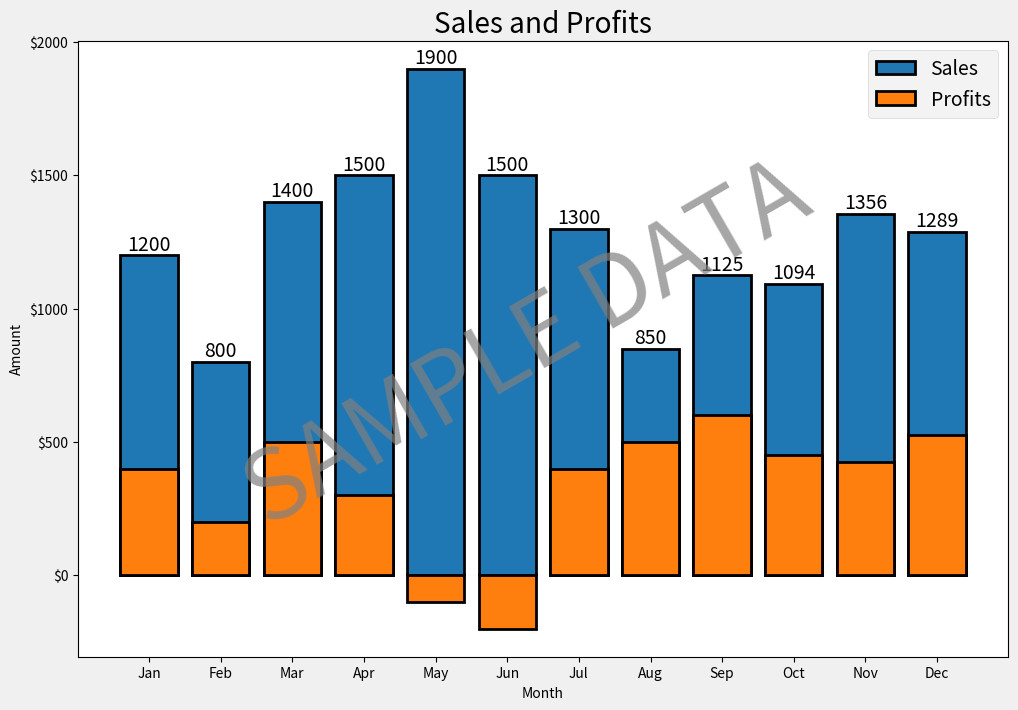

The matplotlib source for this figure:
# Example file for Advanced Python: Top Tools for Data Science
# Using the Polars library create and access a DataFrame

import matplotlib.pyplot as plt
from matplotlib.ticker import FuncFormatter
import pandas as pd

# Create a dataset for sales data
data = {
    'Month': ['Jan','Feb','Mar','Apr','May','Jun','Jul','Aug','Sep','Oct','Nov','Dec'],
    'SalesAmount': [1200, 800, 1400, 1500, 1900, 1500, 1300, 850, 1125, 1094, 1356, 1289],
    'Profits': [400, 200, 500, 300, -100, -200, 400, 500, 600, 450, 425, 525]
}

# Create a DataFrame from the data object
df = pd.DataFrame(data)

# Create a figure and axes 
fig, ax = plt.subplots()
fig.set_size_inches(12, 8)

# Customize the plot appearance
plt.style.use("fivethirtyeight")

# Plot the data as a line chart with some customization
# ax.plot(df['Month'], df['SalesAmount'], color='green', linestyle='--',marker='o',
#         markersize=10, markerfacecolor='white')
# ax.plot(df['Month'], df['Profits'])

# Plot the data as a bar chart with some customization
bars = ax.bar(df['Month'], df['SalesAmount'], edgecolor='black',linewidth=2)
ax.bar(df['Month'], df['Profits'], edgecolor='black',linewidth=2)
for bar in bars:
    height = bar.get_height()
    ax.text(bar.get_x() + bar.get_width()/2., height + 1,
            f'{height}', ha='center', va='bottom')

# Set the chart properties
ax.set_title("Sales and Profits")
ax.set_xlabel("Month")
ax.set_ylabel("Amount")

#define a custom formatter for the y axis
def currency_formatter(x, pos):
    return f'${int(x)}'

ax.yaxis.set_major_formatter(FuncFormatter(currency_formatter))

# add the legend
ax.legend(['Sales', 'Profits'])

# Add a watermark
fig.text(0.5, 0.5, 'SAMPLE DATA', fontsize=70, color='gray',
         ha='center', va='center', alpha=0.7, rotation=30)

# show the result
plt.show()
